Run: headless pygame with SDL's dummy video driver; simulated clock (each Clock.tick advances the game by its frame time, no real sleeping); random seed 0; keys injected as events and as key.get_pressed() state; no mouse input.
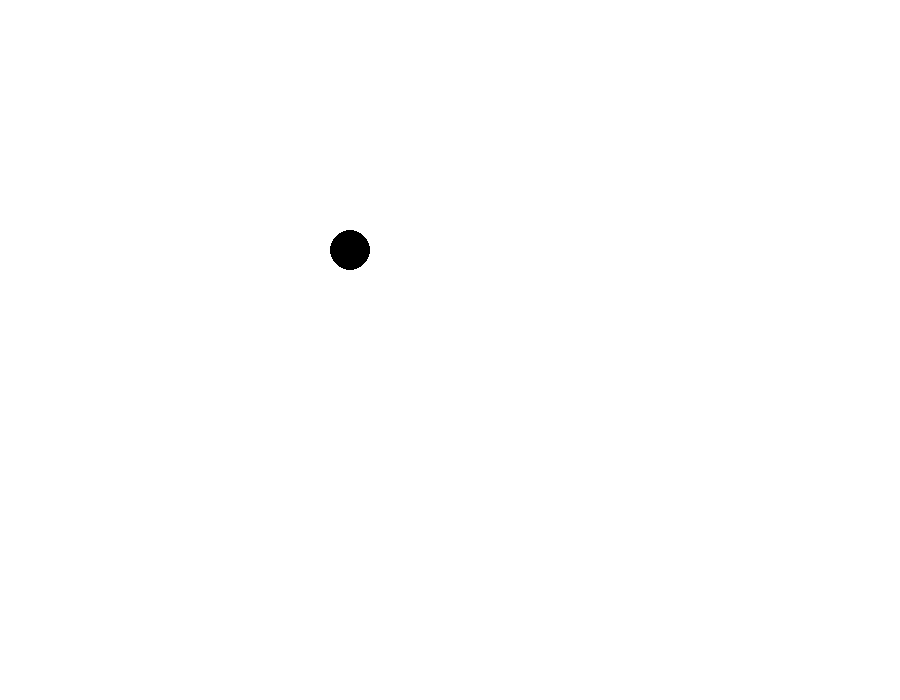
Frame 1 of 4 · flips 1–60 · no input
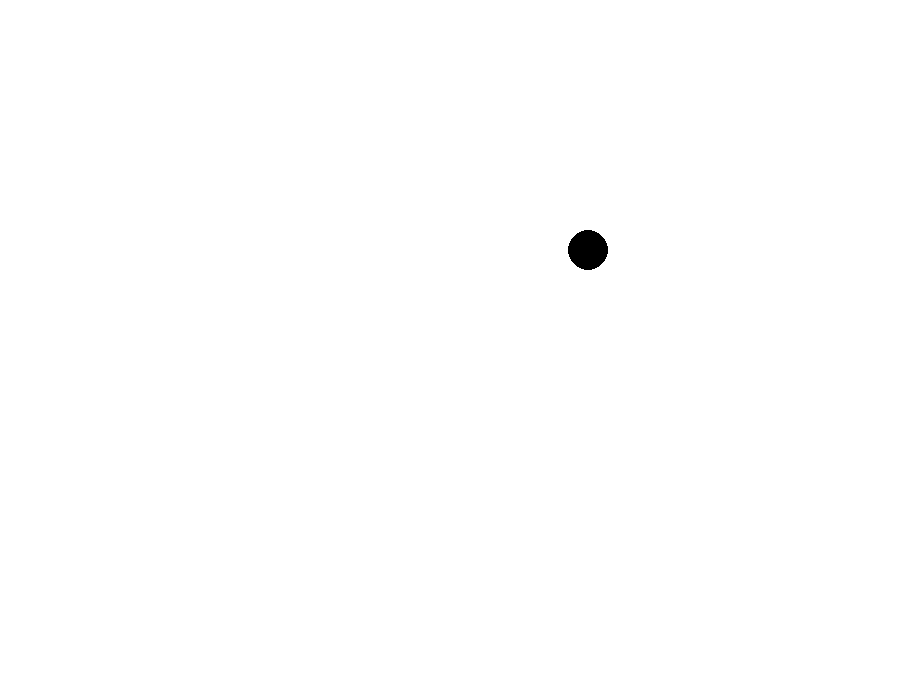
Frame 2 of 4 · flips 61–180 · tapped SPACE, RETURN · held RIGHT (→), D
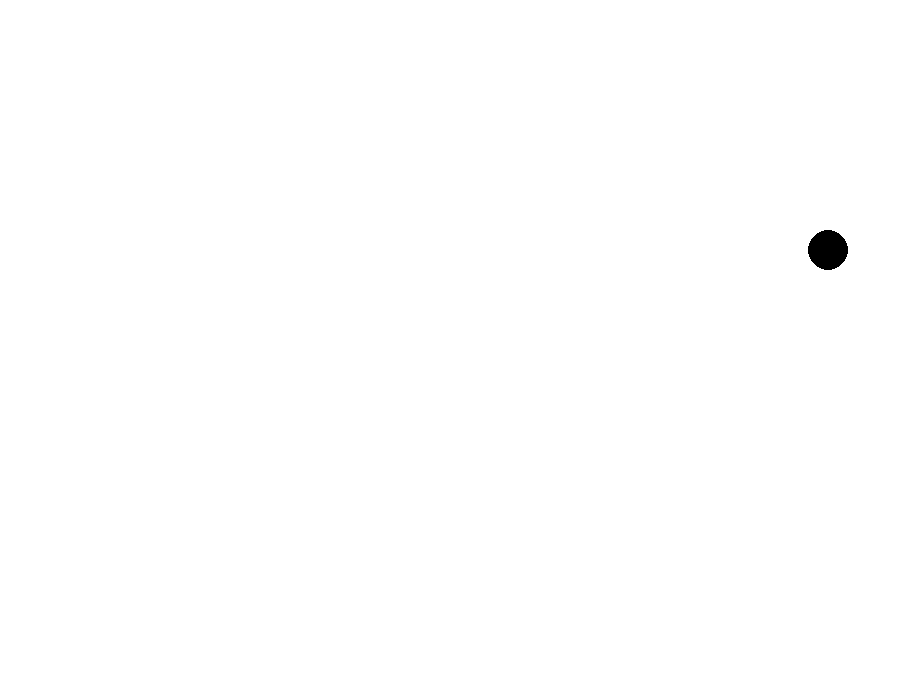
Frame 3 of 4 · flips 181–300 · held DOWN (↓), S
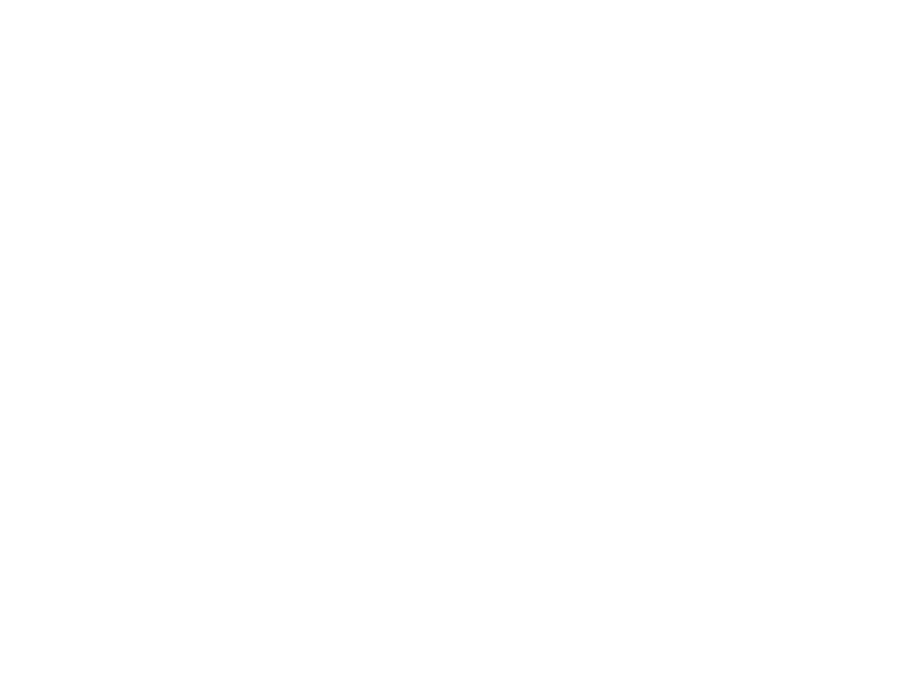
Frame 4 of 4 · flips 301–420 · held LEFT (←), A, UP (↑), W

The pygame program that drew these frames:


#we first import pygamee library
import pygame

#initialize pygame
pygame.init()

#define colors
black = (0,0,0)
white = (255,255,255)

#define screen size
size = (900,700)
screen = pygame.display.set_mode(size)

#define screen title 
pygame.display.set_caption("Flappy bird")

#boolean T/F to control game logic
done = False
#clock to control game refresh speed
clock = pygame.time.Clock()

x = 350
y = 250

#define global variables to control speed
x_speed = 0
y_speed = 0

#define function to draw circle
def ball(x,y):
    pygame.draw.circle(screen,black,(x,y),20)

#while logic to keep game running
while not done:
    #capture input events so we act upon them
    for event in pygame.event.get():
        #if user select 'ESC' key or presses windows 'X' top right button
        if event.type == pygame.QUIT:
            done = True

        if event.type == pygame.KEYDOWN:
            if event.key == pygame.K_UP:
                y_speed = -10

        if event.type == pygame.KEYDOWN:
            if event.key == pygame.K_LEFT:
                x_speed = -5

        if event.type == pygame.KEYUP:
            if event.key == pygame.K_UP:
                y_speed = 5

        if event.type == pygame.KEYDOWN:
            if event.key == pygame.K_RIGHT:
                x_speed = 2

    #fill screen with color defined above
    screen.fill(white)
    #call function to draw the ball
    ball(x,y)
    #adjust vertical y position
    y += y_speed
    #adjust horizontal x position
    x += x_speed
    #refresh screen by flipping like a flipbook new animation
    pygame.display.flip()
    #define times per second this will happen via clock defined above
    clock.tick(60)


            #once logic loop end exit game 
pygame.quit()
